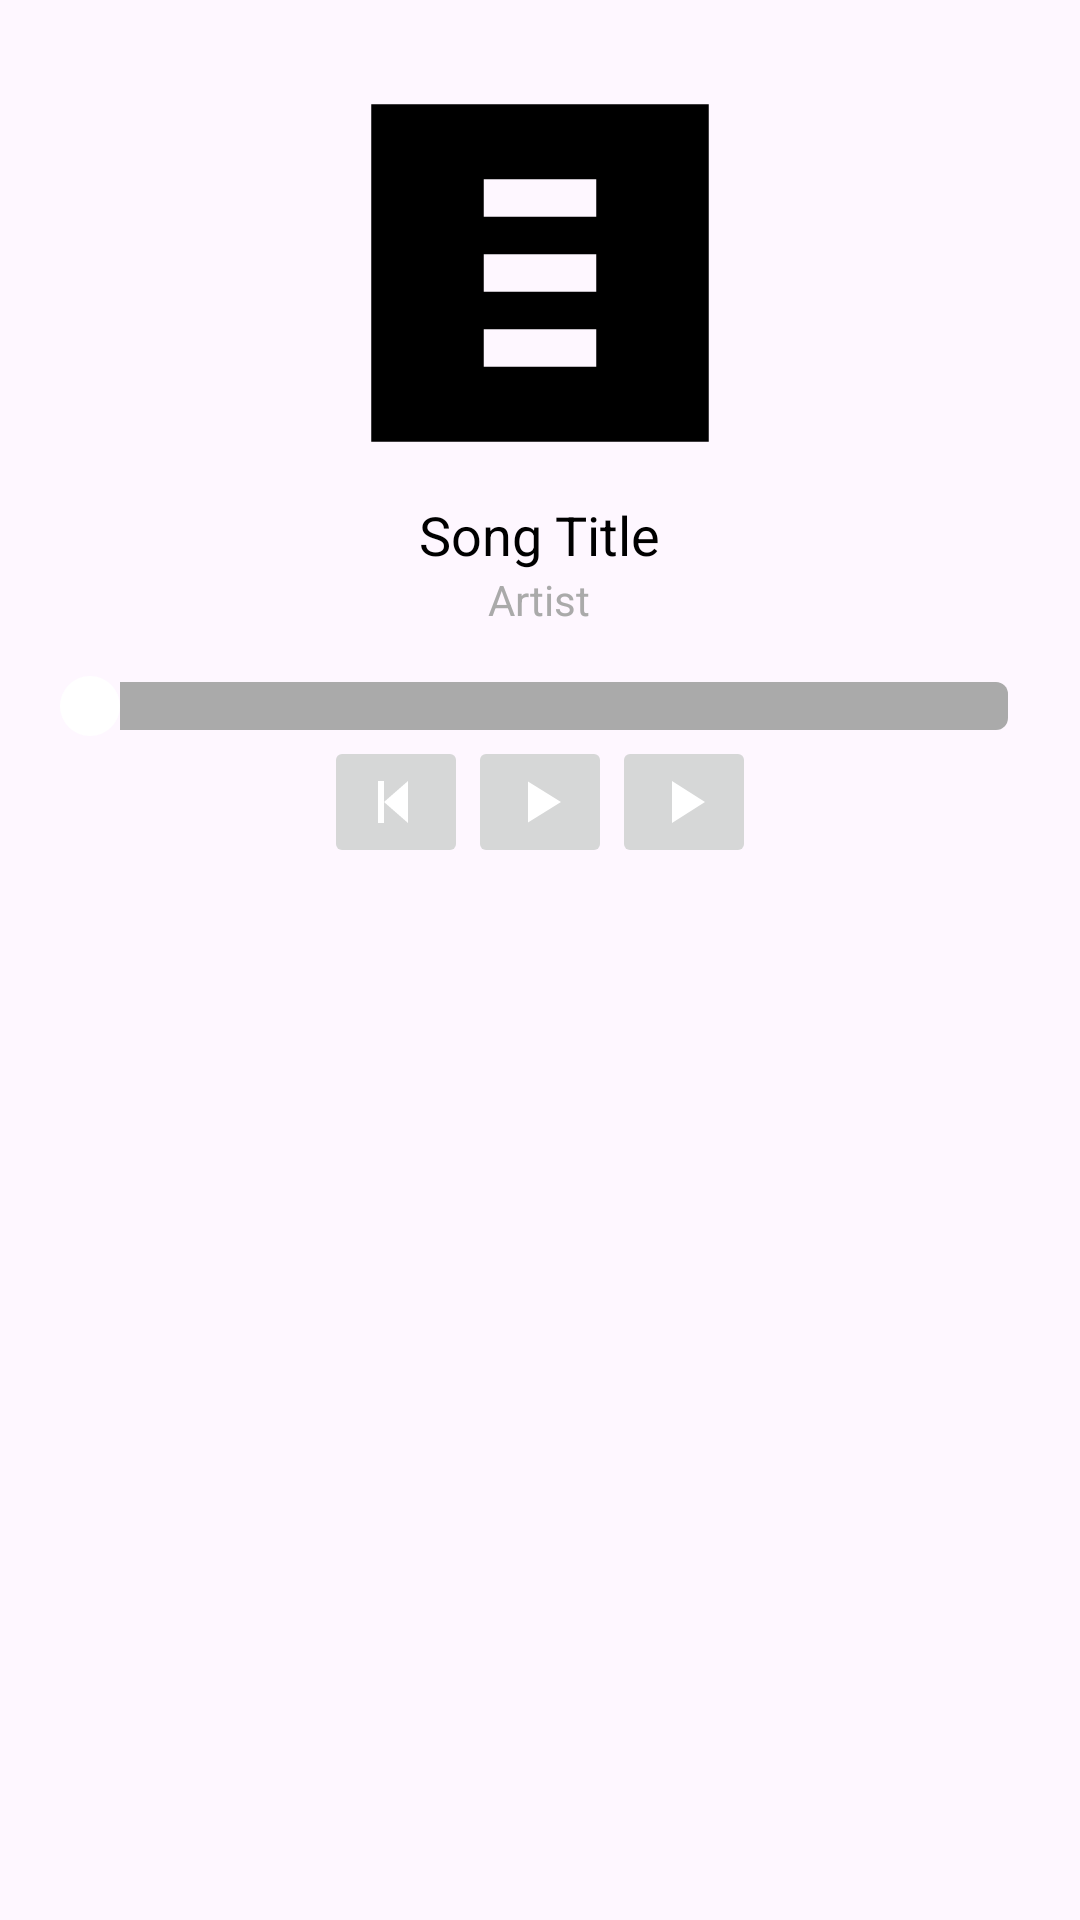

The Android layout XML behind this screen, and the referenced resources:
<!-- AndroidManifest.xml: application theme Theme.MusipApp -->
<!-- res/layout/music_player.xml -->
<?xml version="1.0" encoding="utf-8"?>
<RelativeLayout xmlns:android="http://schemas.android.com/apk/res/android"
    android:layout_width="match_parent"
    android:layout_height="wrap_content"
    android:padding="16dp">

    <ImageView
        android:id="@+id/imageAlbumArt"
        android:layout_width="150dp"
        android:layout_height="150dp"
        android:src="@drawable/placeholder_album_art"
        android:layout_centerHorizontal="true"
        android:scaleType="centerCrop"
        android:contentDescription="@string/album_art" />

    <TextView
        android:id="@+id/textSongTitle"
        android:layout_width="wrap_content"
        android:layout_height="wrap_content"
        android:layout_below="@id/imageAlbumArt"
        android:layout_centerHorizontal="true"
        android:text="@string/song_title"
        android:textSize="18sp"
        android:textColor="@android:color/black" />

    <TextView
        android:id="@+id/textArtist"
        android:layout_width="wrap_content"
        android:layout_height="wrap_content"
        android:layout_below="@id/textSongTitle"
        android:layout_centerHorizontal="true"
        android:text="@string/artist"
        android:textSize="14sp"
        android:textColor="@android:color/darker_gray" />

    <SeekBar
        android:id="@+id/seekBar"
        android:layout_width="match_parent"
        android:layout_height="wrap_content"
        android:layout_below="@id/textArtist"
        android:layout_marginTop="16dp"
        android:thumb="@drawable/ic_seek_thumb"
        android:progress="0"
        android:progressDrawable="@drawable/seekbar_progress"
        android:thumbOffset="4dp"
        android:paddingStart="8dp"
        android:paddingEnd="8dp" />

    <LinearLayout
        android:id="@+id/layoutPlayerControls"
        android:layout_width="match_parent"
        android:layout_height="wrap_content"
        android:layout_below="@id/seekBar"
        android:orientation="horizontal"
        android:gravity="center_horizontal">

        <ImageButton
            android:id="@+id/btnPrevious"
            android:layout_width="wrap_content"
            android:layout_height="wrap_content"
            android:src="@drawable/ic_previous"
            android:contentDescription="@string/previous" />

        <ImageButton
            android:id="@+id/btnPlayPause"
            android:layout_width="wrap_content"
            android:layout_height="wrap_content"
            android:src="@drawable/ic_play"
            android:contentDescription="@string/play_pause" />

        <ImageButton
            android:id="@+id/btnNext"
            android:layout_width="wrap_content"
            android:layout_height="wrap_content"
            android:src="@drawable/ic_next"
            android:contentDescription="@string/next" />

    </LinearLayout>

</RelativeLayout>
<!-- resources referenced by this layout -->
<resources>
  <!-- drawable ic_next (drawable) -->
  <vector xmlns:android="http://schemas.android.com/apk/res/android"
      android:width="24dp"
      android:height="24dp"
      android:viewportWidth="24.0"
      android:viewportHeight="24.0">
  
      <path
          android:fillColor="@android:color/white"
          android:pathData="M8,5v14l11-7L8,5z" />
  
  </vector>
  <!-- drawable ic_play (drawable) -->
  <vector xmlns:android="http://schemas.android.com/apk/res/android"
      android:width="24dp"
      android:height="24dp"
      android:viewportWidth="24.0"
      android:viewportHeight="24.0">
  
      <path
          android:fillColor="@android:color/white"
          android:pathData="M8,5.14v13.72L19,12L8,5.14z" />
  
  </vector>
  <!-- drawable ic_previous (drawable) -->
  <vector xmlns:android="http://schemas.android.com/apk/res/android"
      android:width="24dp"
      android:height="24dp"
      android:viewportWidth="24.0"
      android:viewportHeight="24.0">
  
      <path
          android:fillColor="@android:color/white"
          android:pathData="M6,5v14h2V5h-2zM16,19l-8-7l8-7v14z" />
  
  </vector>
  <!-- drawable ic_seek_thumb (drawable) -->
  <shape xmlns:android="http://schemas.android.com/apk/res/android"
      android:shape="oval">
      <size
          android:width="20dp"
          android:height="20dp" />
      <solid android:color="@android:color/white" />
  </shape>
  <!-- drawable placeholder_album_art (drawable) -->
  <vector xmlns:android="http://schemas.android.com/apk/res/android"
      android:width="48dp"
      android:height="48dp"
      android:viewportWidth="24.0"
      android:viewportHeight="24.0">
      <path
          android:fillColor="#FF000000"
          android:pathData="M3,3h18v18H3V3zm6,14h6v-2H9v2zm0-4h6v-2H9v2zm0-4h6V7H9v2z"/>
  </vector>
  <!-- drawable seekbar_progress (drawable) -->
  <layer-list xmlns:android="http://schemas.android.com/apk/res/android">
      
      <item android:id="@android:id/background">
          <shape>
              <solid android:color="@android:color/darker_gray" />
              <corners android:radius="4dp" />
          </shape>
      </item>
  
      
      <item android:id="@android:id/progress">
          <clip>
              <shape>
                  <solid android:color="@android:color/white" />
                  <corners android:radius="4dp" />
              </shape>
          </clip>
      </item>
  </layer-list>
  <string name="album_art">album art</string>
  <string name="artist">Artist</string>
  <string name="next">next</string>
  <string name="play_pause">play pause</string>
  <string name="previous">previous</string>
  <string name="song_title">Song Title</string>
  <style name="Theme.MusipApp" parent="Base.Theme.MusipApp" />
  <style name="Base.Theme.MusipApp" parent="Theme.Material3.DayNight.NoActionBar">
          
          
      </style>
</resources>
